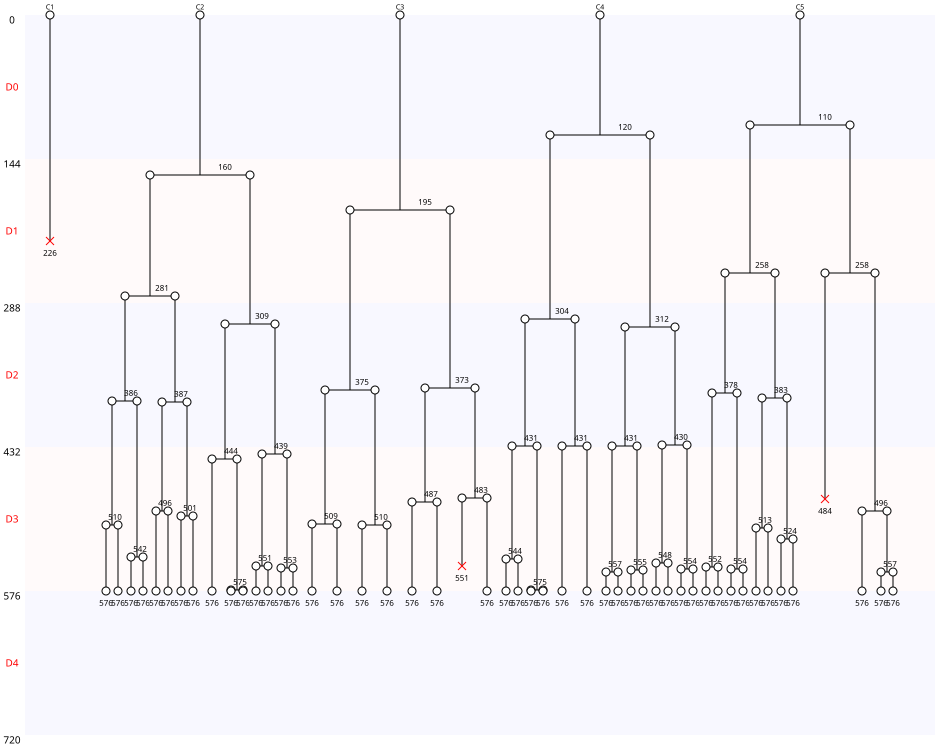

Source data for this figure (header and first rows):
Nombre de cellules à J0, 5
Nombre de cellules à J5, 0
Nombre de mitoses totale, 45
Nombre de cycles mitotiques, 9
Nombre de mitoses normales, 45
Nombre de mitoses anormales, 0
Nombre de mitoses non dichotomiques, 0
Nombre de refusions après mitose, 0
Nombre total de morts, 3
Nombre de mort sans mitose, 1
Nombre de mort après mitose, 2
Nombre de sorties, 0
Longueur moyenne entre deux cycles, 134
Longueur moyenne entre T0 et première di…, 146
Nom des cellules, C1, C2, C3, C4, C5
Nombre de divisions, 0, 14, 7, 13, 11
Nombre de divisions, 0, 1, 2, 3, 4, 5, 6, 7, 8, 9, 10, 11, 12, 13, 14
Nombre de cellules concernées, 1, 0, 0, 0, 0, 0, 0, 1, 0, 0, 0, 1, 0, 1, 1
